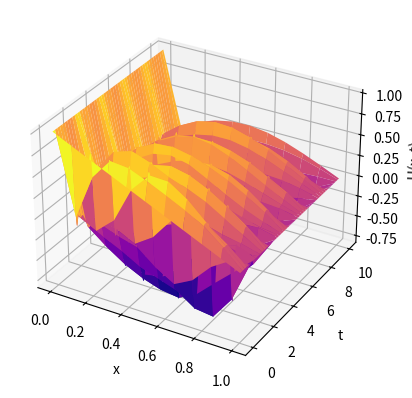

Write the Python code that produced this figure.
import matplotlib.pyplot as plt
import numpy as np


def urmat(ux0, ux1, ut0, ut1, d, h, tau):
    x = np.arange(0, 1 + h, h)
    t = np.arange(0, 10 + tau, tau)
    u = np.zeros((len(x), len(t)))

    for i in range(len(x)):
        u[i][0] = ux0(x[i])
        u[i][1] = tau * ux1(x[i]) + u[i][0]
    for j in range(len(t)):
        u[0][j] = ut0(t[j])
        u[-1][j] = ut1(t[j])
    l = (d * tau / h)**2
    for j in range(1, len(t) - 1):
        D = [u[0][j + 1]]
        for i in range(1, len(x) - 1):
            D.append(-2 * u[i][j] + u[i][j - 1])
        a, b = [0], [0]
        for i in range(1, len(x) - 1):
            a.append(-l / (l * a[i - 1] - (2 * l + 1)))
            b.append((D[i] - l * b[i - 1]) / (l * a[i - 1] - (2 * l + 1)))
        for i in range(len(x) - 2, 0, -1):
            u[i][j + 1] = a[i] * u[i + 1][j + 1] + b[i]
    X, T = np.meshgrid(x, t)
    fig = plt.figure()
    ax = fig.add_subplot(111, projection='3d')
    ax.plot_surface(X, T, u.T, cmap='plasma')
    ax.set_xlabel('x')
    ax.set_ylabel('t')
    ax.set_zlabel('U(x, t)')
    plt.show()


ux0 = lambda x: 1 - x
ux1 = lambda x: 1
ut0 = lambda t: 1
ut1 = lambda t: 0
D = 1
h = 0.1
tau = 0.01
urmat(ux0, ux1, ut0, ut1, D, h, tau)
